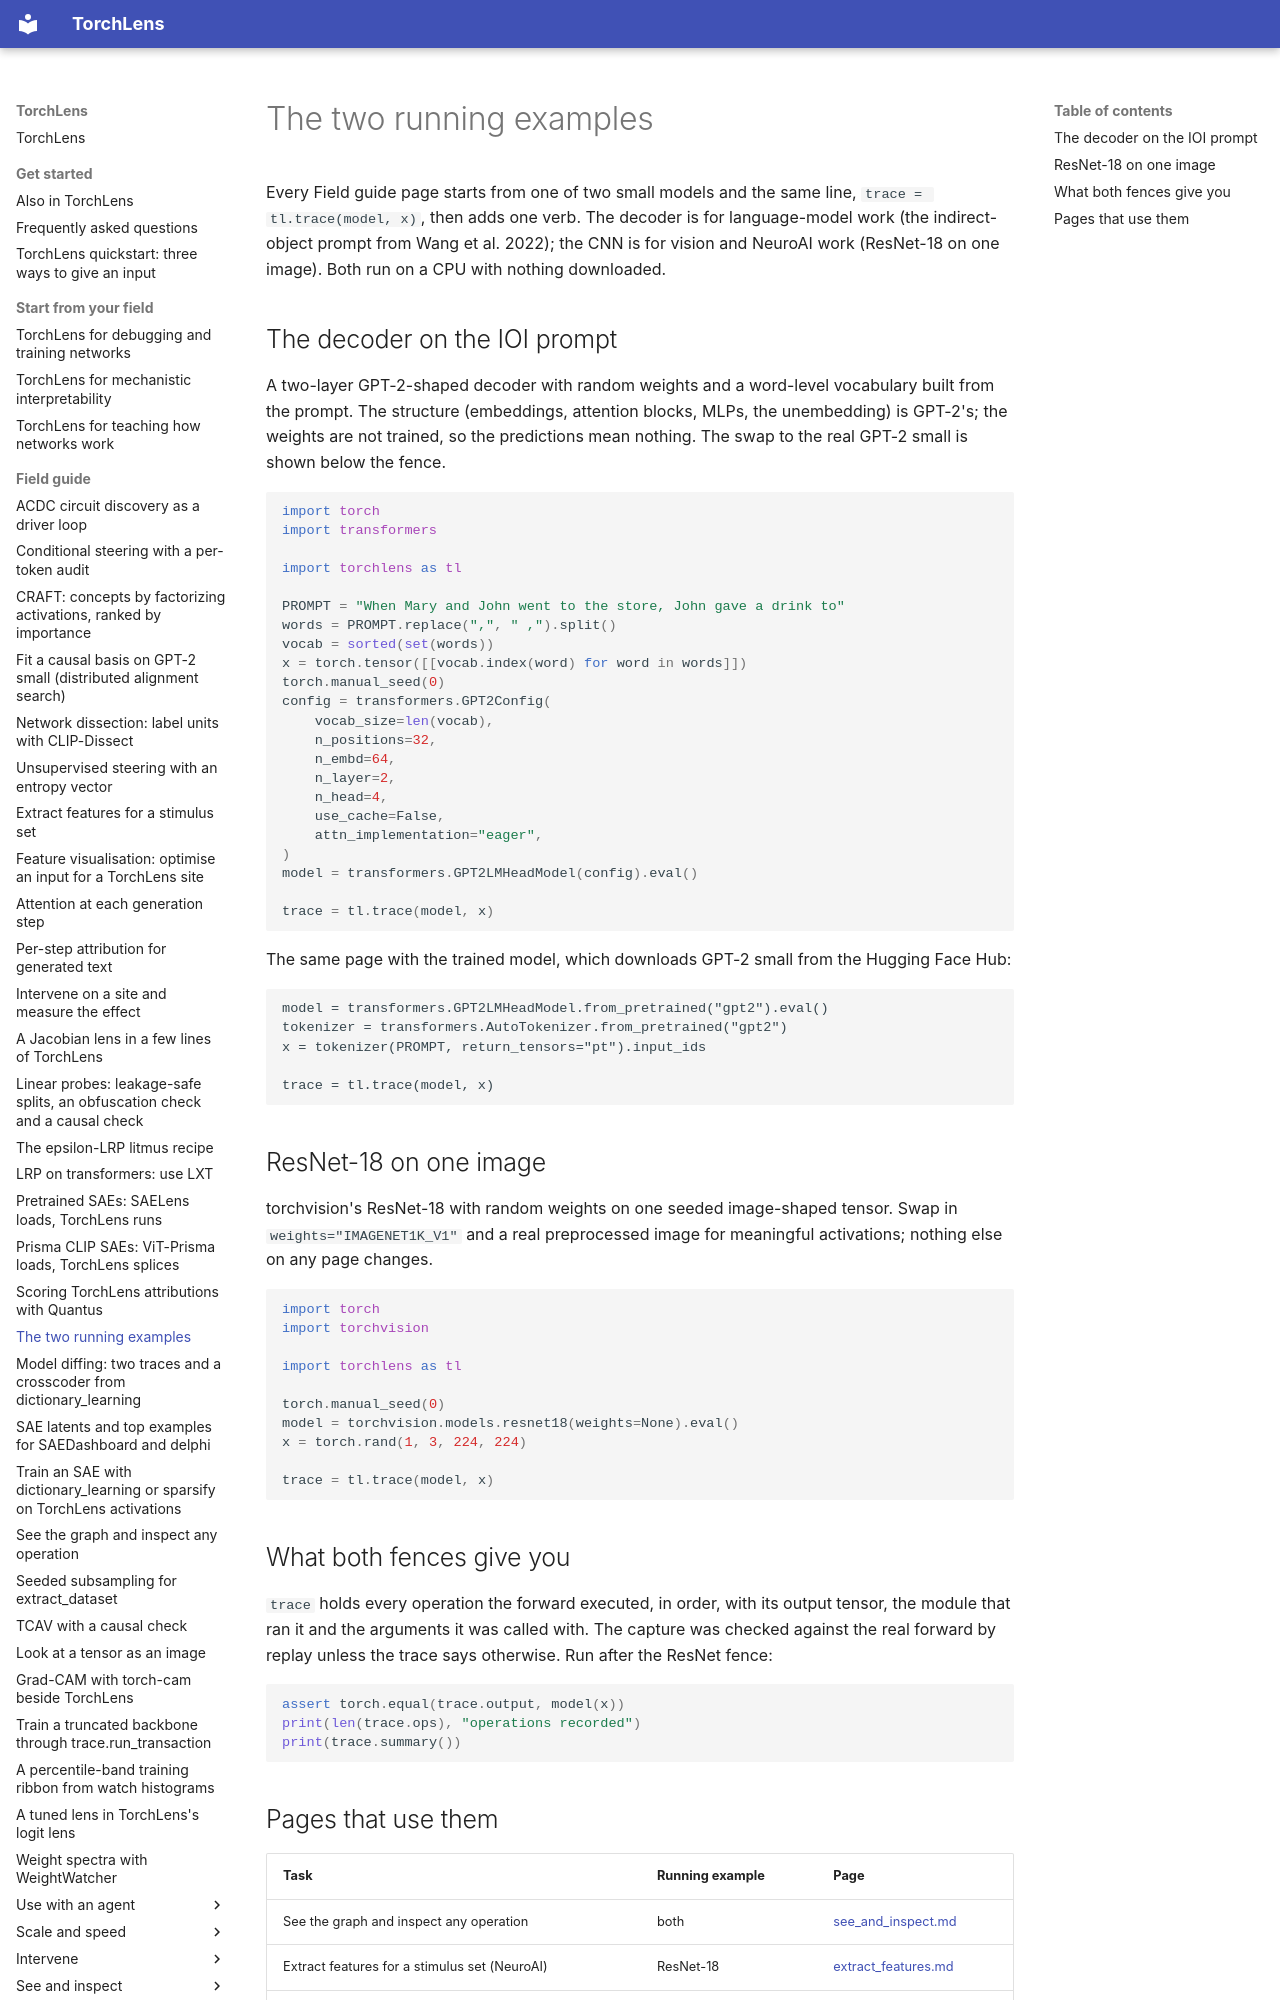

repository: johnmarktaylor91/torchlens · page: field-guide/running_examples/index.html · generator: mkdocs

# The two running examples

Every Field guide page starts from one of two small models and the same line,
`trace = tl.trace(model, x)`, then adds one verb. The decoder is for language-model work
(the indirect-object prompt from Wang et al. 2022); the CNN is for vision and NeuroAI work
(ResNet-18 on one image). Both run on a CPU with nothing downloaded.
